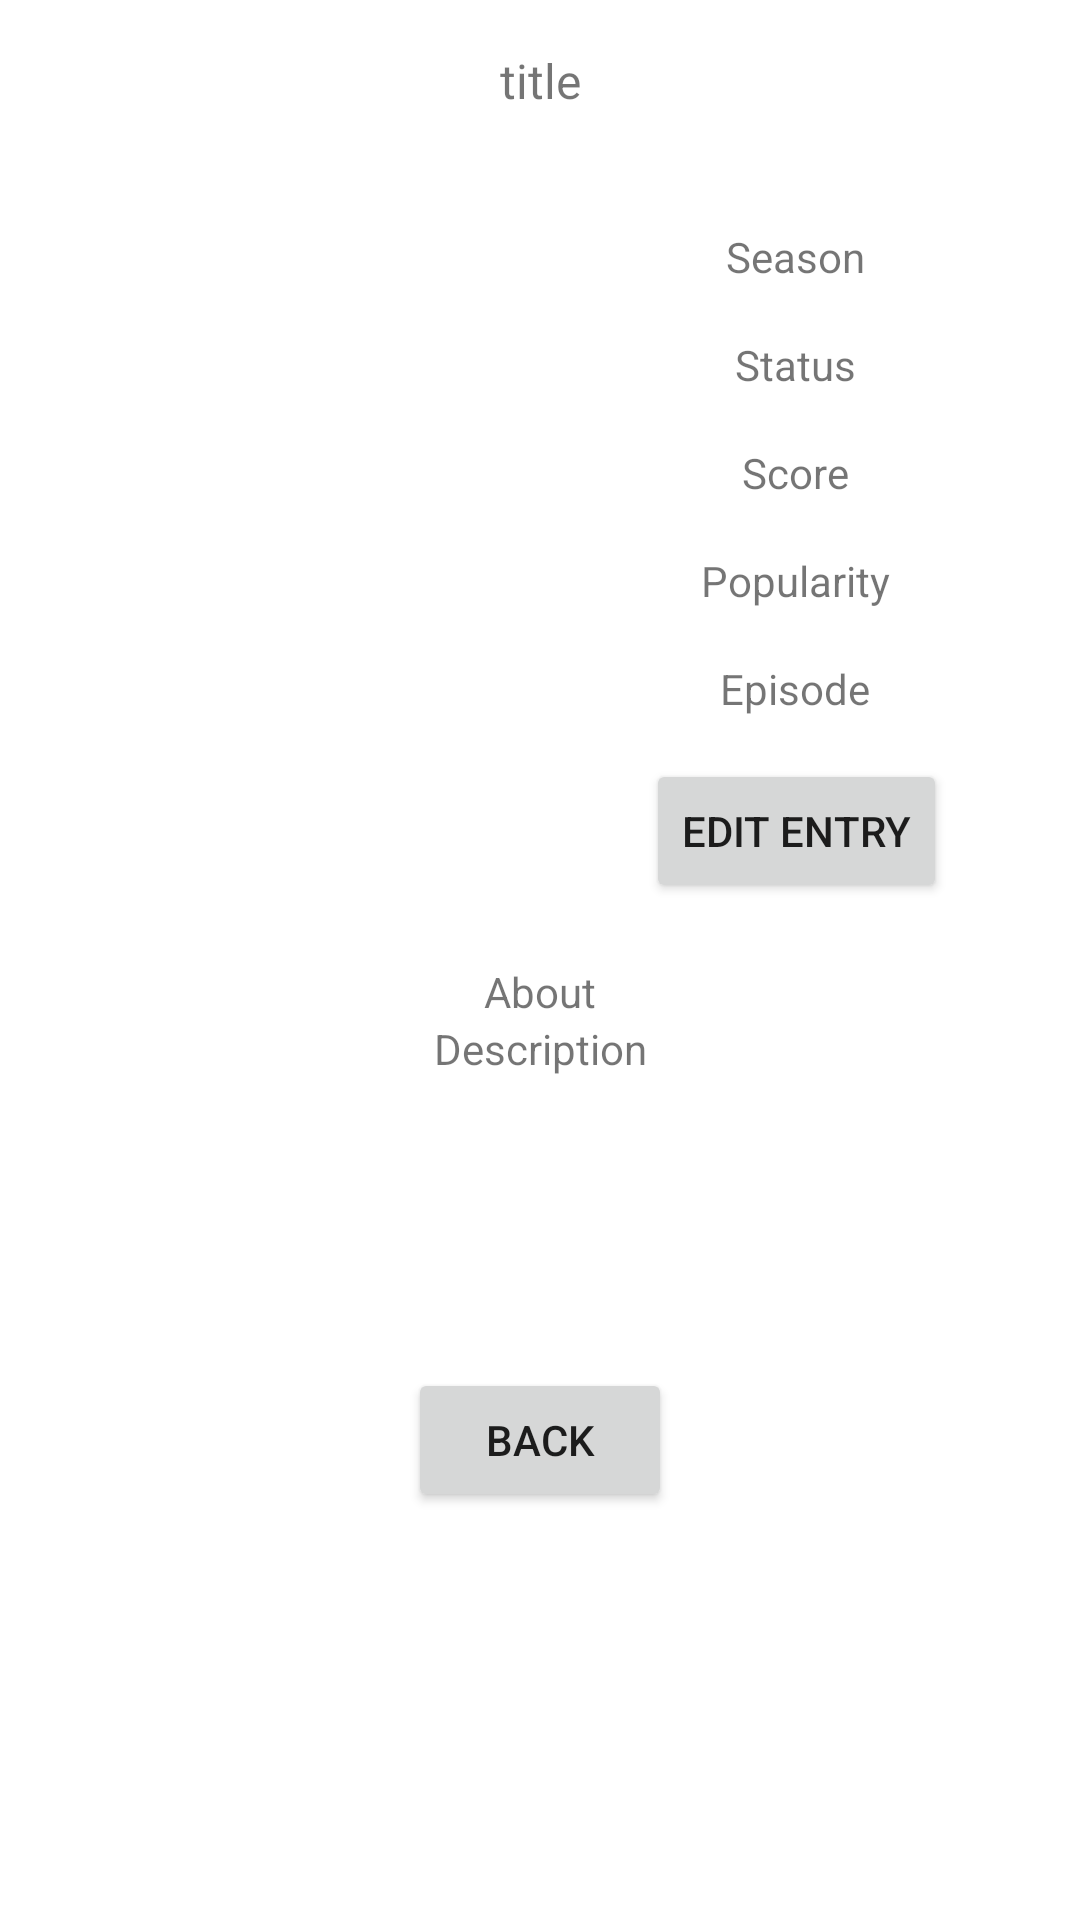

Here is an Android app screen rendered from its layout file. Give the layout XML and the strings, colors and styles it references.
<!-- AndroidManifest.xml: application theme AppTheme -->
<!-- res/layout/anime_page_fragment.xml -->
<?xml version="1.0" encoding="utf-8"?>
<androidx.constraintlayout.widget.ConstraintLayout xmlns:android="http://schemas.android.com/apk/res/android"
    xmlns:app="http://schemas.android.com/apk/res-auto"
    xmlns:tools="http://schemas.android.com/tools"
    android:layout_width="match_parent"
    android:layout_height="match_parent"
    tools:context=".ui.anime.anime_page.AnimePageFragment" >

    <TextView
        android:id="@+id/animeTitle"
        android:layout_width="350dp"
        android:layout_height="60dp"
        android:layout_marginTop="16dp"
        android:text="@string/title"
        android:textAlignment="center"
        android:textSize="16sp"
        app:layout_constraintEnd_toEndOf="parent"
        app:layout_constraintHorizontal_bias="0.491"
        app:layout_constraintStart_toStartOf="parent"
        app:layout_constraintTop_toTopOf="parent" />

    <ImageView
        android:id="@+id/coverImage"
        android:layout_width="150dp"
        android:layout_height="225dp"
        android:contentDescription="@string/coverimage"
        android:src="@drawable/ic_launcher_background"
        app:layout_constraintStart_toStartOf="@+id/animeTitle"
        app:layout_constraintTop_toBottomOf="@+id/animeTitle" />

    <TextView
        android:id="@+id/season"
        android:layout_width="180dp"
        android:layout_height="20dp"
        android:layout_marginStart="20dp"
        android:text="@string/season"
        android:textAlignment="center"
        app:layout_constraintEnd_toEndOf="@+id/animeTitle"
        app:layout_constraintStart_toEndOf="@+id/coverImage"
        app:layout_constraintTop_toTopOf="@+id/coverImage" />

    <TextView
        android:id="@+id/description"
        android:layout_width="350dp"
        android:layout_height="100dp"
        android:scrollbars = "vertical"
        android:text="@string/description"
        android:textAlignment="center"
        app:layout_constraintEnd_toEndOf="@+id/animeTitle"
        app:layout_constraintHorizontal_bias="0.0"
        app:layout_constraintStart_toStartOf="@+id/animeTitle"
        app:layout_constraintTop_toBottomOf="@+id/about" />

    <TextView
        android:id="@+id/about"
        android:layout_width="wrap_content"
        android:layout_height="wrap_content"
        android:layout_marginTop="20dp"
        android:text="@string/about"
        app:layout_constraintEnd_toEndOf="@+id/animeTitle"
        app:layout_constraintStart_toStartOf="@+id/animeTitle"
        app:layout_constraintTop_toBottomOf="@+id/coverImage" />

    <Button
        android:id="@+id/backButton"
        android:layout_width="wrap_content"
        android:layout_height="wrap_content"
        android:layout_marginTop="16dp"
        android:text="@string/back"
        app:layout_constraintEnd_toEndOf="@+id/description"
        app:layout_constraintStart_toStartOf="@+id/description"
        app:layout_constraintTop_toBottomOf="@+id/description" />

    <TextView
        android:id="@+id/status"
        android:layout_width="180dp"
        android:layout_height="20dp"
        android:layout_marginTop="16dp"
        android:text="@string/status"
        android:textAlignment="center"
        app:layout_constraintEnd_toEndOf="@+id/season"
        app:layout_constraintHorizontal_bias="0.0"
        app:layout_constraintStart_toStartOf="@+id/season"
        app:layout_constraintTop_toBottomOf="@+id/season" />

    <TextView
        android:id="@+id/meanScore"
        android:layout_width="180dp"
        android:layout_height="20dp"
        android:layout_marginTop="16dp"
        android:text="@string/score"
        android:textAlignment="center"
        app:layout_constraintEnd_toEndOf="@+id/status"
        app:layout_constraintStart_toStartOf="@+id/status"
        app:layout_constraintTop_toBottomOf="@+id/status" />

    <TextView
        android:id="@+id/popularity"
        android:layout_width="180dp"
        android:layout_height="20dp"
        android:layout_marginTop="16dp"
        android:text="@string/popularity"
        android:textAlignment="center"
        app:layout_constraintEnd_toEndOf="@+id/meanScore"
        app:layout_constraintStart_toStartOf="@+id/meanScore"
        app:layout_constraintTop_toBottomOf="@+id/meanScore" />

    <Button
        android:id="@+id/editEntryButton"
        android:layout_width="wrap_content"
        android:layout_height="wrap_content"
        android:text="@string/edit_entry"
        app:layout_constraintBottom_toBottomOf="@+id/coverImage"
        app:layout_constraintEnd_toEndOf="@+id/popularity"
        app:layout_constraintHorizontal_bias="0.507"
        app:layout_constraintStart_toStartOf="@+id/popularity"
        app:layout_constraintTop_toBottomOf="@+id/episodes"
        app:layout_constraintVertical_bias="1.0" />

    <TextView
        android:id="@+id/episodes"
        android:layout_width="180dp"
        android:layout_height="20dp"
        android:layout_marginTop="16dp"
        android:text="@string/episode"
        android:textAlignment="center"
        app:layout_constraintEnd_toEndOf="@+id/popularity"
        app:layout_constraintStart_toStartOf="@+id/popularity"
        app:layout_constraintTop_toBottomOf="@+id/popularity" />

</androidx.constraintlayout.widget.ConstraintLayout>
<!-- resources referenced by this layout -->
<resources>
  <string name="about">About</string>
  <string name="back">Back</string>
  <string name="coverimage">coverImage</string>
  <string name="description">Description</string>
  <string name="edit_entry">Edit Entry</string>
  <string name="episode">Episode</string>
  <string name="popularity">Popularity</string>
  <string name="score">Score</string>
  <string name="season">Season</string>
  <string name="status">Status</string>
  <string name="title">title</string>
  <style name="AppTheme" parent="Theme.MaterialComponents.Light.DarkActionBar">
          
          <item name="colorPrimary">@color/colorPrimary</item>
          <item name="colorPrimaryDark">@color/colorPrimaryDark</item>
          <item name="colorAccent">@color/colorAccent</item>
          
          <item name="windowActionBar">false</item>
          <item name="windowNoTitle">true</item>
      </style>
  <!-- not gathered from this repository: default colours our renderer supplied (Android Studio template values) -->
  <color name="colorPrimary">#FF6200EE</color>
  <color name="colorPrimaryDark">#FF3700B3</color>
  <color name="colorAccent">#FF03DAC5</color>
</resources>
